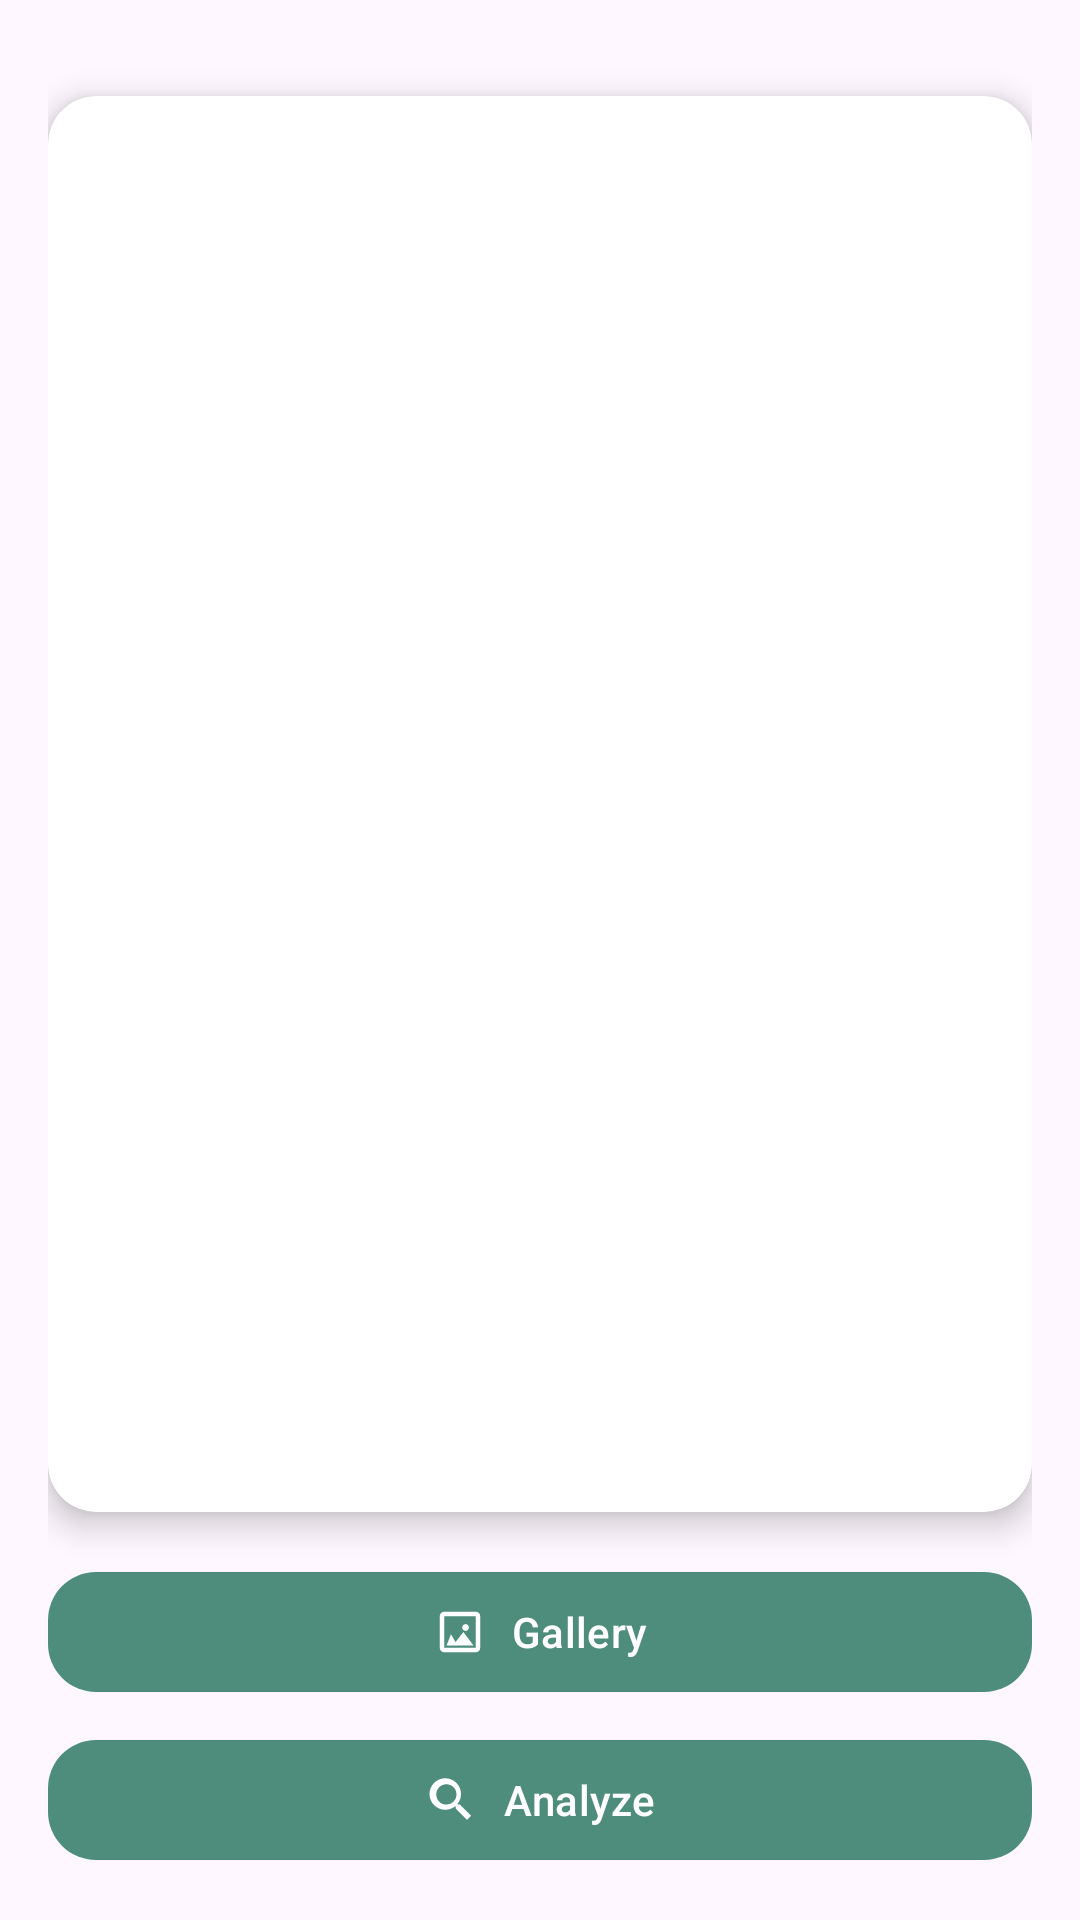

Write the Android layout XML for this screen, with the resource values it uses.
<!-- AndroidManifest.xml: application theme Theme.Asclepius -->
<!-- res/layout/activity_main.xml -->
<?xml version="1.0" encoding="utf-8"?>
<androidx.constraintlayout.widget.ConstraintLayout xmlns:android="http://schemas.android.com/apk/res/android"
    xmlns:app="http://schemas.android.com/apk/res-auto"
    xmlns:tools="http://schemas.android.com/tools"
    android:layout_width="match_parent"
    android:layout_height="match_parent"
    android:background="?android:attr/windowBackground"
    android:padding="16dp"
    tools:context=".view.MainActivity">

    <com.google.android.material.progressindicator.LinearProgressIndicator
        android:id="@+id/progressIndicator"
        android:layout_width="match_parent"
        android:layout_height="8dp"
        android:indeterminate="true"
        android:visibility="gone"
        app:indicatorColor="?attr/colorPrimary"
        app:layout_constraintEnd_toEndOf="parent"
        app:layout_constraintStart_toStartOf="parent"
        app:layout_constraintTop_toTopOf="parent"
        app:trackCornerRadius="100dp" />

    <androidx.cardview.widget.CardView
        android:layout_width="0dp"
        android:layout_height="0dp"
        android:layout_marginTop="16dp"
        android:layout_marginBottom="16dp"
        app:cardCornerRadius="16dp"
        app:cardElevation="6dp"
        app:layout_constraintBottom_toTopOf="@id/galleryButton"
        app:layout_constraintEnd_toEndOf="parent"
        app:layout_constraintStart_toStartOf="parent"
        app:layout_constraintTop_toBottomOf="@id/progressIndicator">

        <ImageView
            android:id="@+id/previewImageView"
            android:layout_width="match_parent"
            android:layout_height="match_parent"
            android:adjustViewBounds="true"
            android:contentDescription="@string/app_name"
            android:scaleType="centerCrop"
            app:srcCompat="@drawable/ic_place_holder" />
    </androidx.cardview.widget.CardView>

    <com.google.android.material.button.MaterialButton
        android:id="@+id/galleryButton"
        android:layout_width="0dp"
        android:layout_height="wrap_content"
        android:layout_marginBottom="8dp"
        android:text="@string/gallery"
        app:backgroundTint="?attr/colorPrimary"
        app:cornerRadius="16dp"
        app:icon="@drawable/ic_gallery"
        app:iconGravity="textStart"
        app:layout_constraintBottom_toTopOf="@id/analyzeButton"
        app:layout_constraintEnd_toEndOf="parent"
        app:layout_constraintStart_toStartOf="parent" />

    <com.google.android.material.button.MaterialButton
        android:id="@+id/analyzeButton"
        android:layout_width="0dp"
        android:layout_height="wrap_content"
        android:text="@string/analyze"
        app:backgroundTint="?attr/colorPrimary"
        app:cornerRadius="16dp"
        app:icon="@drawable/ic_analyze"
        app:iconGravity="textStart"
        app:layout_constraintBottom_toBottomOf="parent"
        app:layout_constraintEnd_toEndOf="parent"
        app:layout_constraintStart_toStartOf="parent" />
</androidx.constraintlayout.widget.ConstraintLayout>
<!-- resources referenced by this layout -->
<resources>
  <!-- drawable ic_analyze (drawable) -->
  <?xml version="1.0" encoding="utf-8"?>
  <vector xmlns:android="http://schemas.android.com/apk/res/android"
      android:width="24dp"
      android:height="24dp"
      android:viewportWidth="24"
      android:viewportHeight="24">
      <path
          android:fillColor="@color/color_on_primary"
          android:pathData="M15.5,14h-0.79l-0.28,-0.27c1.01,-1.18 1.57,-2.71 1.57,-4.39 0,-3.87 -3.13,-7 -7,-7s-7,3.13 -7,7 3.13,7 7,7c1.68,0 3.21,-0.56 4.39,-1.57l0.27,0.28v0.79l5,4.99L20.49,19l-4.99,-5zm-6.5,0C7.01,14 5,11.99 5,9.5S7.01,5 9.5,5 14,7.01 14,9.5 11.99,14 9.5,14z" />
  </vector>
  <!-- drawable ic_gallery (drawable) -->
  <?xml version="1.0" encoding="utf-8"?>
  <vector xmlns:android="http://schemas.android.com/apk/res/android"
      android:width="24dp"
      android:height="24dp"
      android:viewportWidth="24"
      android:viewportHeight="24">
      <path
          android:fillColor="#FFFFFFFF"
          android:pathData="M19,3H5c-1.1,0 -2,0.9 -2,2v14c0,1.1 0.9,2 2,2h14c1.1,0 2,-0.9 2,-2V5c0,-1.1 -0.9,-2 -2,-2zM19,19H5V5h14v14zM14.5,11.5c0.83,0 1.5,-0.67 1.5,-1.5s-0.67,-1.5 -1.5,-1.5 -1.5,0.67 -1.5,1.5 0.67,1.5 1.5,1.5zM6,18h12l-4.5,-6 -3.5,4.5L8,13l-2,5z" />
  </vector>
  <string name="analyze">Analyze</string>
  <string name="app_name">Asclepius</string>
  <string name="gallery">Gallery</string>
  <style name="Theme.Asclepius" parent="Base.Theme.Asclepius" />
  <color name="color_on_primary">#FFFFFF</color>
  <style name="Base.Theme.Asclepius" parent="Theme.Material3.DayNight.NoActionBar">
          
          
          <item name="colorPrimary">@color/color_primary</item>
          <item name="colorOnPrimary">@color/color_on_primary</item>
      </style>
  <color name="color_primary">#4E8D7C</color>
</resources>
